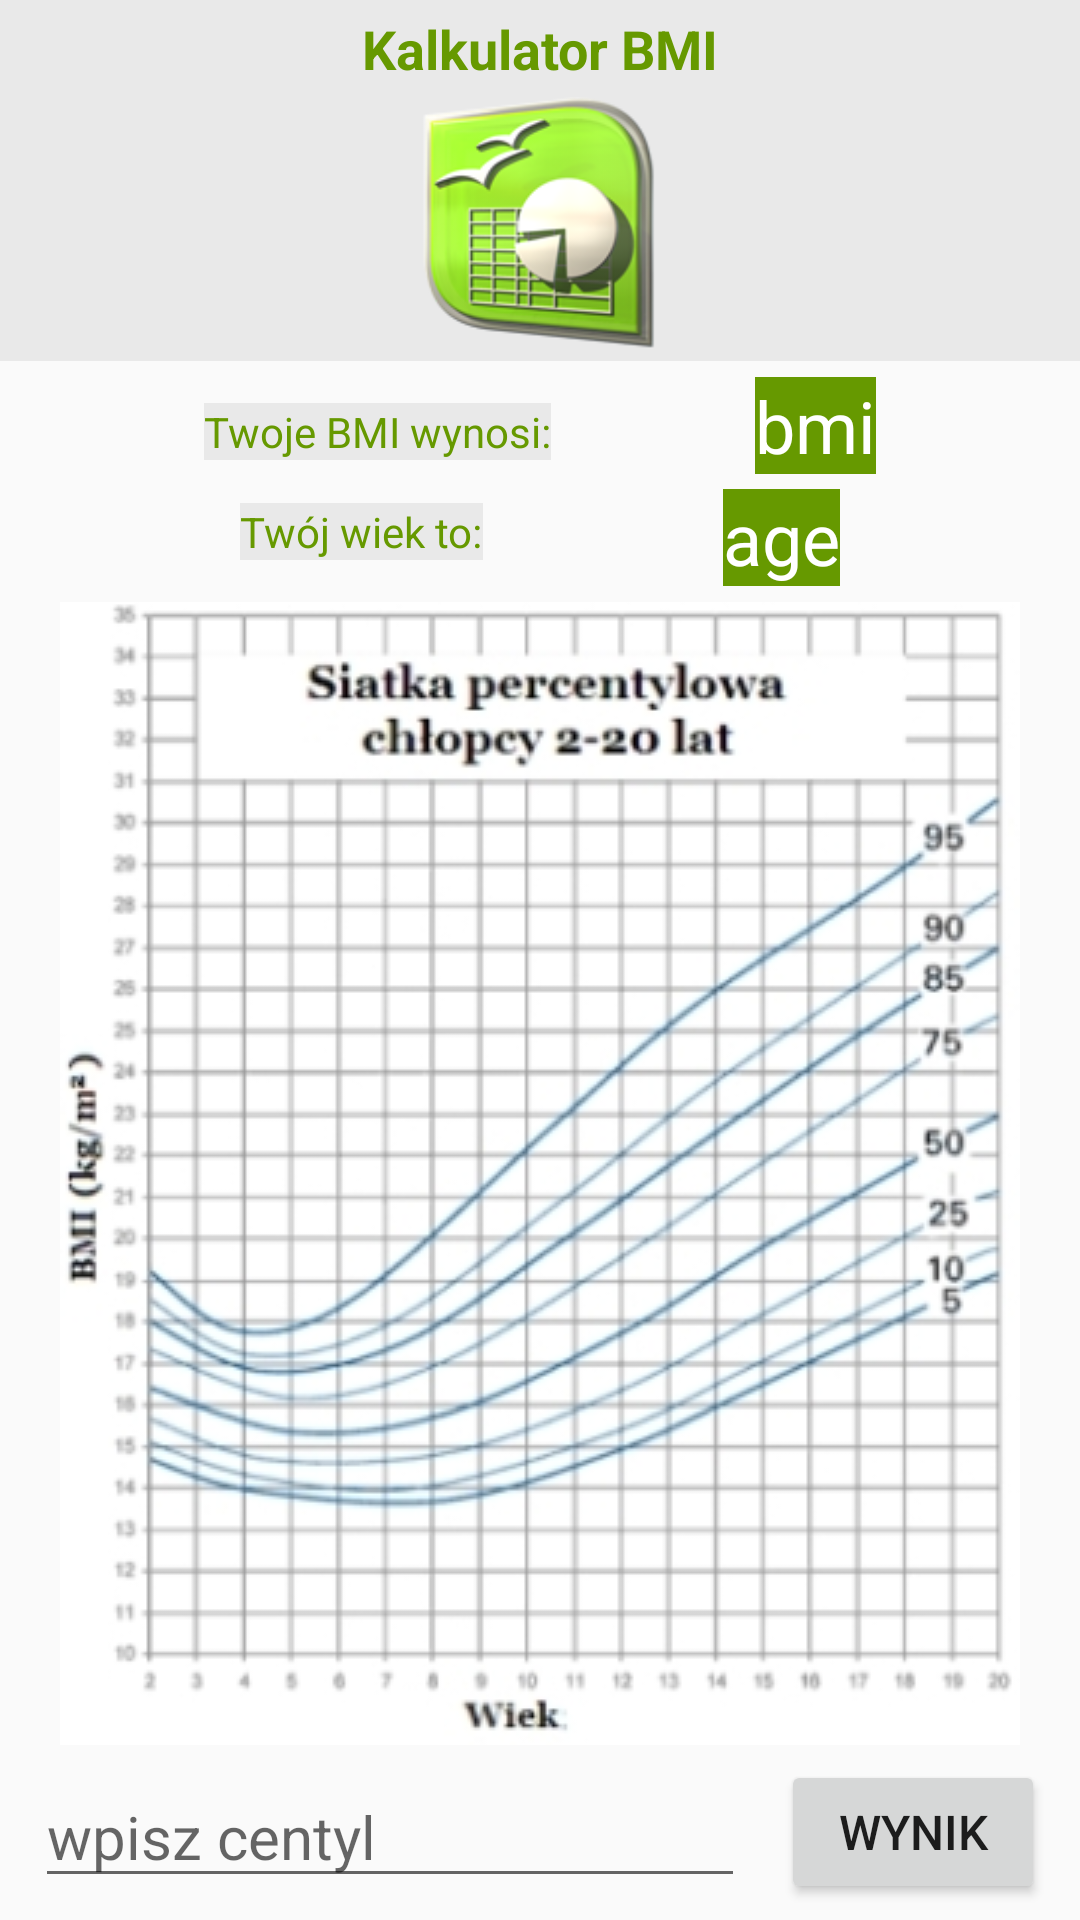

Produce the Android XML layout that renders to this screen, including the resource entries it uses.
<!-- AndroidManifest.xml: application theme AppTheme -->
<!-- res/layout/activity_boy_percent.xml -->
<?xml version="1.0" encoding="utf-8"?>
<androidx.constraintlayout.widget.ConstraintLayout xmlns:android="http://schemas.android.com/apk/res/android"
    xmlns:app="http://schemas.android.com/apk/res-auto"
    xmlns:tools="http://schemas.android.com/tools"
    android:layout_width="match_parent"
    android:layout_height="match_parent"
    tools:context=".BoyPercentActivity">

    <RelativeLayout
        android:id="@+id/logo_boy_layout"
        android:layout_width="match_parent"
        android:layout_height="wrap_content"
        android:background="@color/light_grey">


        <ImageView
            android:id="@+id/logo_boy_icon"
            android:layout_width="95dp"
            android:layout_height="84dp"
            android:layout_below="@+id/logo_boy_text"
            android:layout_centerHorizontal="true"
            android:layout_margin="@dimen/def_margin"
            android:src="@drawable/openofficeorg_calc" />

        <TextView
            android:id="@+id/logo_boy_text"
            android:layout_width="wrap_content"
            android:layout_height="wrap_content"
            android:layout_alignParentStart="true"
            android:layout_alignParentLeft="true"
            android:layout_alignParentEnd="true"
            android:layout_alignParentRight="true"
            android:layout_marginStart="81dp"
            android:layout_marginLeft="81dp"
            android:layout_marginTop="@dimen/def_margin"
            android:layout_marginEnd="81dp"
            android:layout_marginRight="81dp"
            android:gravity="center"
            android:text="@string/calculator_bmi"
            android:textColor="@android:color/holo_green_dark"
            android:textSize="@dimen/logo_text_size"
            android:textStyle="bold" />

    </RelativeLayout>

    <TextView
        android:id="@+id/yourBmiIs"
        android:layout_width="wrap_content"
        android:layout_height="wrap_content"
        android:background="@color/light_grey"
        android:text="@string/your_bmi_is"
        android:textColor="@android:color/holo_green_dark"
        app:layout_constraintBottom_toTopOf="@+id/yourAgeIs"
        app:layout_constraintEnd_toStartOf="@+id/boyBmi"
        app:layout_constraintHorizontal_bias="0.5"
        app:layout_constraintStart_toStartOf="parent"
        app:layout_constraintTop_toBottomOf="@+id/logo_boy_layout" />

    <TextView
        android:id="@+id/boyBmi"
        android:layout_width="wrap_content"
        android:layout_height="wrap_content"
        android:background="@android:color/holo_green_dark"
        android:text="bmi"
        android:textColor="@color/cardview_light_background"
        android:textSize="@dimen/result_text_size"
        app:layout_constraintBottom_toTopOf="@+id/boyAge"
        app:layout_constraintEnd_toEndOf="parent"
        app:layout_constraintHorizontal_bias="0.5"
        app:layout_constraintStart_toEndOf="@+id/yourBmiIs"
        app:layout_constraintTop_toBottomOf="@+id/logo_boy_layout" />

    <TextView
        android:id="@+id/yourAgeIs"
        android:layout_width="wrap_content"
        android:layout_height="wrap_content"
        android:background="@color/light_grey"
        android:text="@string/your_age_is"
        android:textColor="@android:color/holo_green_dark"
        app:layout_constraintBottom_toTopOf="@+id/boyPercent"
        app:layout_constraintEnd_toStartOf="@+id/boyAge"
        app:layout_constraintHorizontal_bias="0.5"
        app:layout_constraintStart_toStartOf="parent"
        app:layout_constraintTop_toBottomOf="@+id/yourBmiIs" />

    <TextView
        android:id="@+id/boyAge"
        android:layout_width="wrap_content"
        android:layout_height="wrap_content"
        android:background="@android:color/holo_green_dark"
        android:text="age"
        android:textColor="@color/cardview_light_background"
        android:textSize="@dimen/result_text_size"
        app:layout_constraintBottom_toTopOf="@+id/boyPercent"
        app:layout_constraintEnd_toEndOf="parent"
        app:layout_constraintHorizontal_bias="0.5"
        app:layout_constraintStart_toEndOf="@+id/yourAgeIs"
        app:layout_constraintTop_toBottomOf="@+id/boyBmi" />

    <ImageView
        android:id="@+id/boyPercent"
        android:layout_width="wrap_content"
        android:layout_height="wrap_content"
        app:layout_constraintBottom_toTopOf="@+id/calcChildBmiCategory"
        app:layout_constraintEnd_toEndOf="parent"
        app:layout_constraintHorizontal_bias="0.5"
        app:layout_constraintStart_toStartOf="parent"
        app:layout_constraintTop_toBottomOf="@+id/boyAge"
        app:srcCompat="@drawable/percentylechlopcy" />

    <EditText
        android:id="@+id/percentVal"
        android:layout_width="wrap_content"
        android:layout_height="wrap_content"
        android:ems="10"
        android:hint="@string/put_percent"
        android:inputType="number"
        android:textColor="@android:color/holo_green_dark"
        android:textSize="@dimen/other_text_size"
        app:layout_constraintBottom_toBottomOf="parent"
        app:layout_constraintEnd_toStartOf="@+id/calcChildBmiCategory"
        app:layout_constraintHorizontal_bias="0.5"
        app:layout_constraintStart_toStartOf="parent"
        app:layout_constraintTop_toBottomOf="@+id/boyPercent" />

    <Button
        android:id="@+id/calcChildBmiCategory"
        android:layout_width="wrap_content"
        android:layout_height="wrap_content"
        android:text="@string/result"
        android:textSize="@dimen/btn_text_size"
        app:layout_constraintBottom_toBottomOf="parent"
        app:layout_constraintEnd_toEndOf="parent"
        app:layout_constraintHorizontal_bias="0.5"
        app:layout_constraintStart_toEndOf="@+id/percentVal"
        app:layout_constraintTop_toBottomOf="@+id/boyPercent" />

</androidx.constraintlayout.widget.ConstraintLayout>
<!-- resources referenced by this layout -->
<resources>
  <color name="light_grey">#E9E9E9</color>
  <dimen name="btn_text_size">16sp</dimen>
  <dimen name="def_margin">4dp</dimen>
  <dimen name="logo_text_size">18sp</dimen>
  <dimen name="other_text_size">20sp</dimen>
  <dimen name="result_text_size">24sp</dimen>
  <!-- drawable openofficeorg_calc: png bitmap (drawable-v24, 28652 bytes) -->
  <!-- drawable percentylechlopcy: jpg bitmap (drawable, 71793 bytes) -->
  <string name="calculator_bmi">Kalkulator BMI</string>
  <string name="put_percent">wpisz centyl</string>
  <string name="result">wynik</string>
  <string name="your_age_is">Twój wiek to:</string>
  <string name="your_bmi_is">Twoje BMI wynosi:</string>
  <style name="AppTheme" parent="Theme.AppCompat.Light.NoActionBar">
          
          <item name="colorPrimary">@color/colorPrimary</item>
          <item name="colorPrimaryDark">@color/colorPrimaryDark</item>
          <item name="colorAccent">@color/colorAccent</item>
      </style>
  <color name="colorPrimary">#6200EE</color>
  <color name="colorPrimaryDark">#3700B3</color>
  <color name="colorAccent">#03DAC5</color>
</resources>
